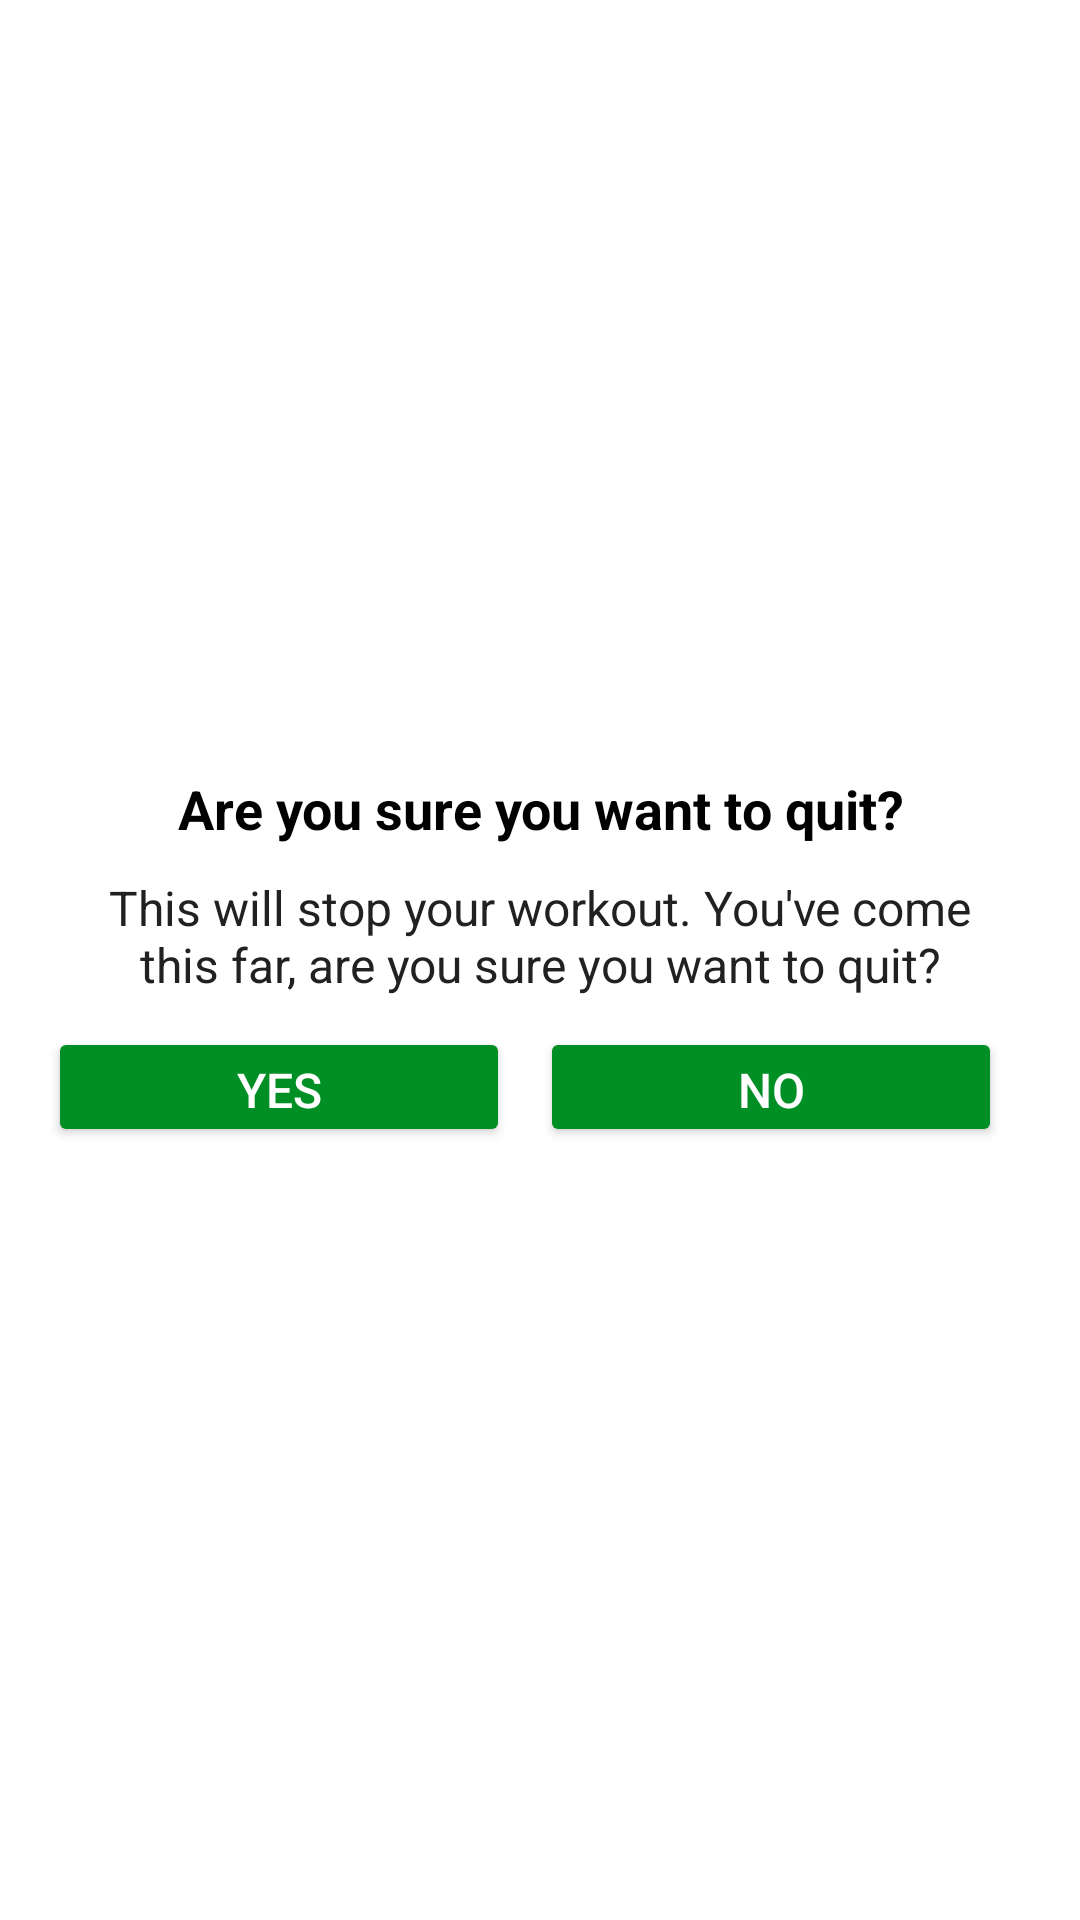

Here is an Android app screen rendered from its layout file. Give the layout XML and the strings, colors and styles it references.
<!-- AndroidManifest.xml: application theme Theme.7MinuteWorkout -->
<!-- res/layout/dialog_back_confirmation.xml -->
<?xml version="1.0" encoding="utf-8"?>
<LinearLayout xmlns:android="http://schemas.android.com/apk/res/android"
    android:layout_width="match_parent"
    android:layout_height="wrap_content"
    android:gravity="center"
    android:orientation="vertical"
    android:padding="16dp"
    >

    <TextView
        android:layout_width="match_parent"
        android:layout_height="wrap_content"
        android:gravity="center"
        android:text="@string/are_you_sure"
        android:textColor="@color/black"
        android:textSize="18sp"
        android:textStyle="bold"
        />

    <TextView
        android:layout_width="match_parent"
        android:layout_height="wrap_content"
        android:layout_marginStart="10dp"
        android:layout_marginTop="10dp"
        android:layout_marginEnd="10dp"
        android:gravity="center"
        android:text="@string/will_stop_workout"
        android:textColor="@color/primaryDark"
        android:textSize="16sp"
        />
    <LinearLayout
        android:layout_width="match_parent"
        android:layout_height="wrap_content"
        android:layout_marginTop="10dp"
        android:orientation="horizontal"
        >
        <Button
            android:id="@+id/btnYes"
            android:layout_width="0dp"
            android:layout_height="40dp"
            android:layout_marginEnd="10dp"
            android:layout_weight="1"
            android:backgroundTint="@color/accent"
            android:gravity="center"
            android:text="@string/yes"
            android:textSize="16sp"
            android:textColor="@color/white"
            />
        <Button
            android:id="@+id/btnNo"
            android:layout_width="0dp"
            android:layout_height="40dp"
            android:layout_marginEnd="10dp"
            android:layout_weight="1"
            android:backgroundTint="@color/accent"
            android:gravity="center"
            android:text="@string/no"
            android:textSize="16sp"
            android:textColor="@color/white"
            />


    </LinearLayout>

</LinearLayout>
<!-- resources referenced by this layout -->
<resources>
  <color name="accent">#008F24</color>
  <color name="black">#FF000000</color>
  <color name="primaryDark">#212121</color>
  <color name="white">#FFFFFFFF</color>
  <string name="are_you_sure">Are you sure you want to quit?</string>
  <string name="no">NO</string>
  <string name="will_stop_workout">This will stop your workout. You\'ve come this far, are you sure you want to quit?</string>
  <string name="yes">YES</string>
  <style name="Theme.7MinuteWorkout" parent="Theme.MaterialComponents.DayNight.NoActionBar">
          
          <item name="colorPrimary">@color/purple_500</item>
          <item name="colorPrimaryVariant">@color/purple_700</item>
          <item name="colorOnPrimary">@color/white</item>
          
          <item name="colorSecondary">@color/teal_200</item>
          <item name="colorSecondaryVariant">@color/teal_700</item>
          <item name="colorOnSecondary">@color/black</item>
          
          <item name="android:statusBarColor" tools:targetApi="l">?attr/colorPrimaryVariant</item>
          
      </style>
  <color name="purple_500">#FF6200EE</color>
  <color name="purple_700">#FF3700B3</color>
  <color name="teal_200">#FF03DAC5</color>
  <color name="teal_700">#FF018786</color>
</resources>
